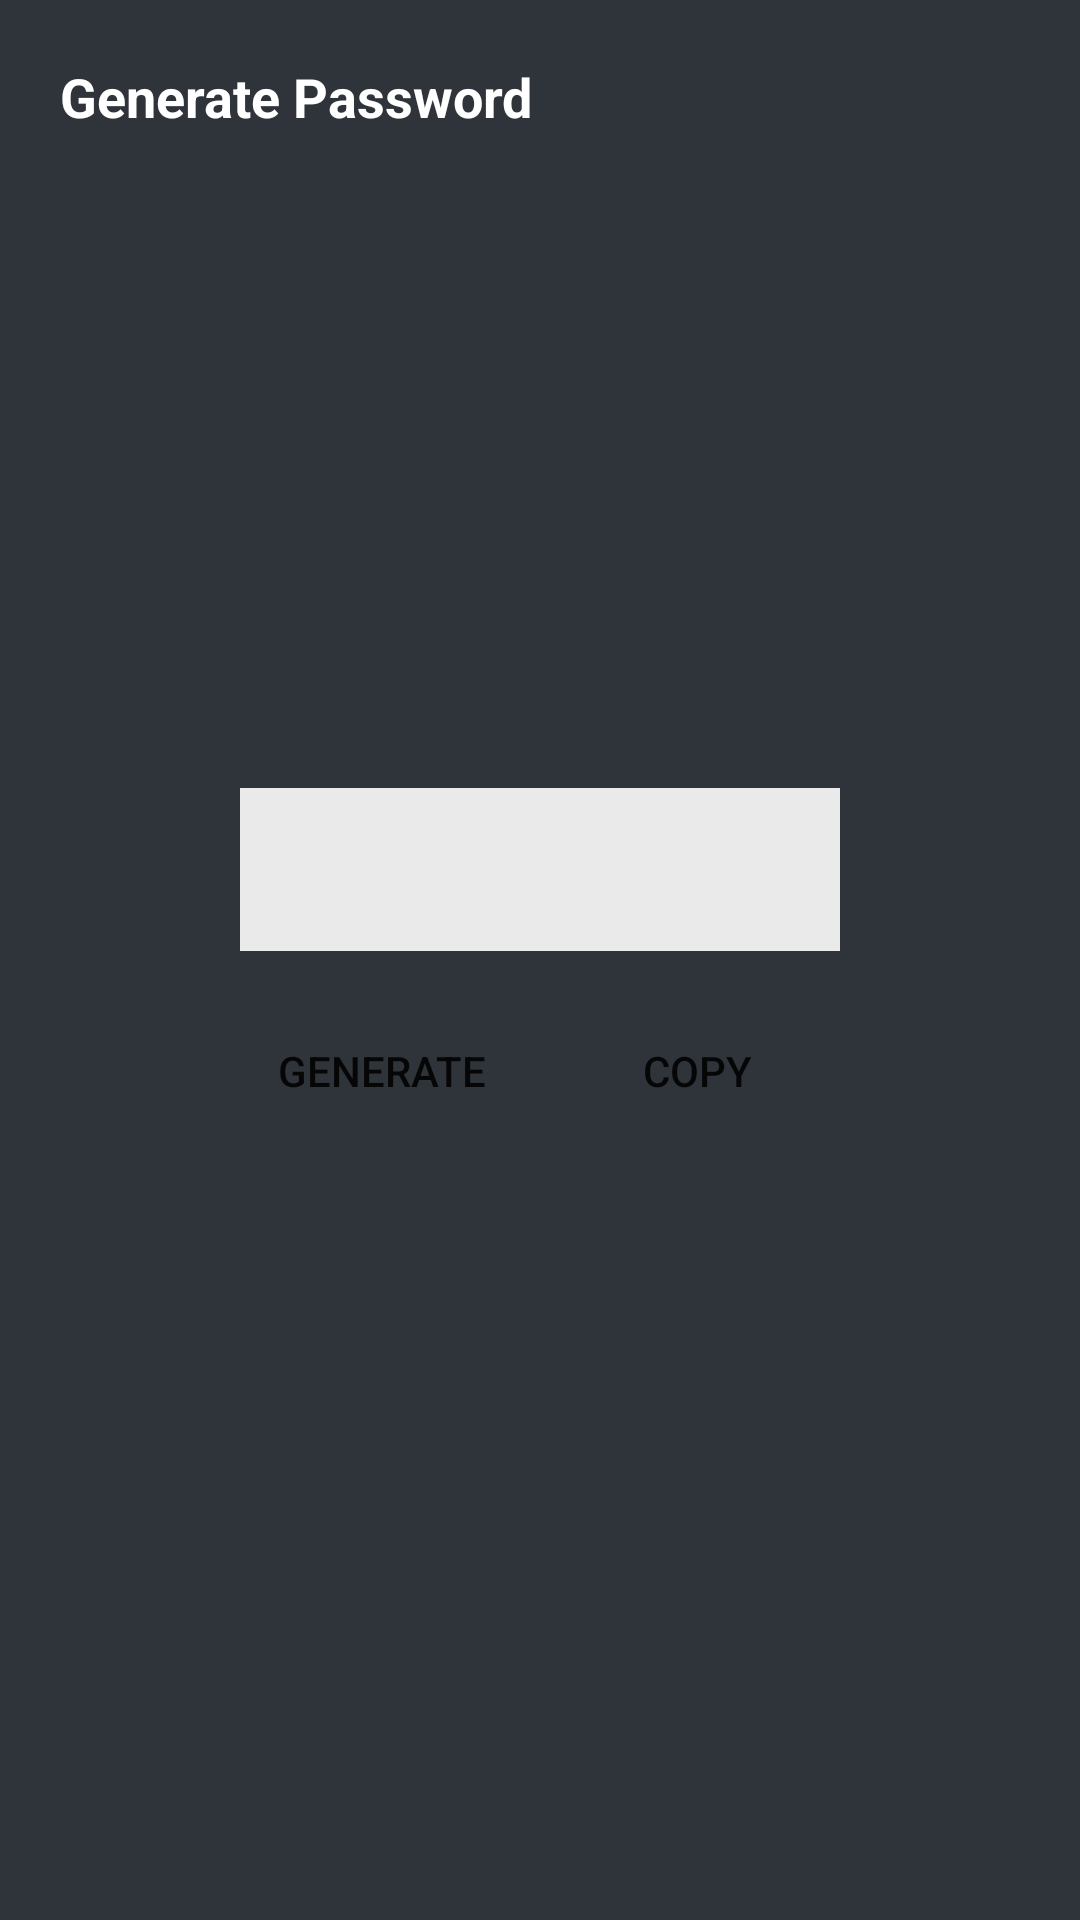

This screen was rendered from an Android layout file. Write that file and the resources it references.
<!-- AndroidManifest.xml: application theme Theme.LoginApp -->
<!-- res/layout/activity_generate_pass.xml -->
<?xml version="1.0" encoding="utf-8"?>
<RelativeLayout
    xmlns:android="http://schemas.android.com/apk/res/android"
    xmlns:app="http://schemas.android.com/apk/res-auto"
    xmlns:tools="http://schemas.android.com/tools"
    android:layout_width="match_parent"
    android:layout_height="match_parent"
    android:background="@color/colorPrimary"
    tools:context=".GeneratePass">

    <TextView
        android:id="@+id/headingtitle"
        android:layout_width="wrap_content"
        android:layout_height="wrap_content"
        android:textSize="18dp"
        android:textStyle="bold"
        android:text="Generate Password"
        android:textColor="@color/white"
        android:layout_margin="20dp"/>


    <ImageView
        android:layout_width="200dp"
        android:layout_height="200dp"
        android:src="@drawable/logo"
        android:layout_below="@id/headingtitle"
        android:layout_centerHorizontal="true"/>

    <LinearLayout
        android:layout_width="wrap_content"
        android:layout_height="wrap_content"
        android:layout_centerInParent="true"
        android:orientation="vertical">
    <TextView
        android:id="@+id/textjson"
        android:layout_width="200dp"
        android:background="#EAEAEA"
        android:layout_height="wrap_content"
        android:textColor="@color/black"
        android:padding="15dp"
        android:textAlignment="center"
        android:layout_gravity="center_horizontal"
        android:textSize="18sp"
        />

    <LinearLayout
        android:layout_width="200dp"
        android:layout_height="wrap_content"
        android:orientation="horizontal"
        android:layout_marginTop="20dp"
        android:weightSum="2"
        >
    <Button
        android:id="@+id/generatebtn"
        android:layout_width="0dp"
        android:layout_height="40dp"
        android:background="@drawable/round_button_green"
        android:text="Generate"
        android:layout_weight="1"
        android:paddingStart="10dp"
        android:paddingEnd="10dp"
        />

        <Button
            android:id="@+id/copybtn"
            android:layout_width="0dp"
            android:layout_height="40dp"
            android:background="@drawable/round_button_green"
            android:text="Copy"
            android:layout_weight="1"
            android:layout_marginStart="10dp"
            android:paddingStart="10dp"
            android:paddingEnd="10dp"
            android:layout_gravity="center_horizontal"
            />

    </LinearLayout>

    </LinearLayout>
</RelativeLayout>
<!-- resources referenced by this layout -->
<resources>
  <color name="black">#FF000000</color>
  <color name="colorPrimary">#2f333a</color>
  <color name="white">#FFFFFFFF</color>
  <!-- drawable logo: png bitmap (mipmap-xxxhdpi, 3029 bytes) -->
  <style name="Theme.LoginApp" parent="Theme.AppCompat.Light.NoActionBar">
          
          <item name="colorPrimary">@color/colorPrimary</item>
          <item name="colorPrimaryDark">@color/colorPrimaryDark</item>
          <item name="colorAccent">@color/colorAccent</item>
      </style>
  <color name="colorPrimaryDark">#24272C</color>
  <color name="colorAccent">#3b4048</color>
</resources>
